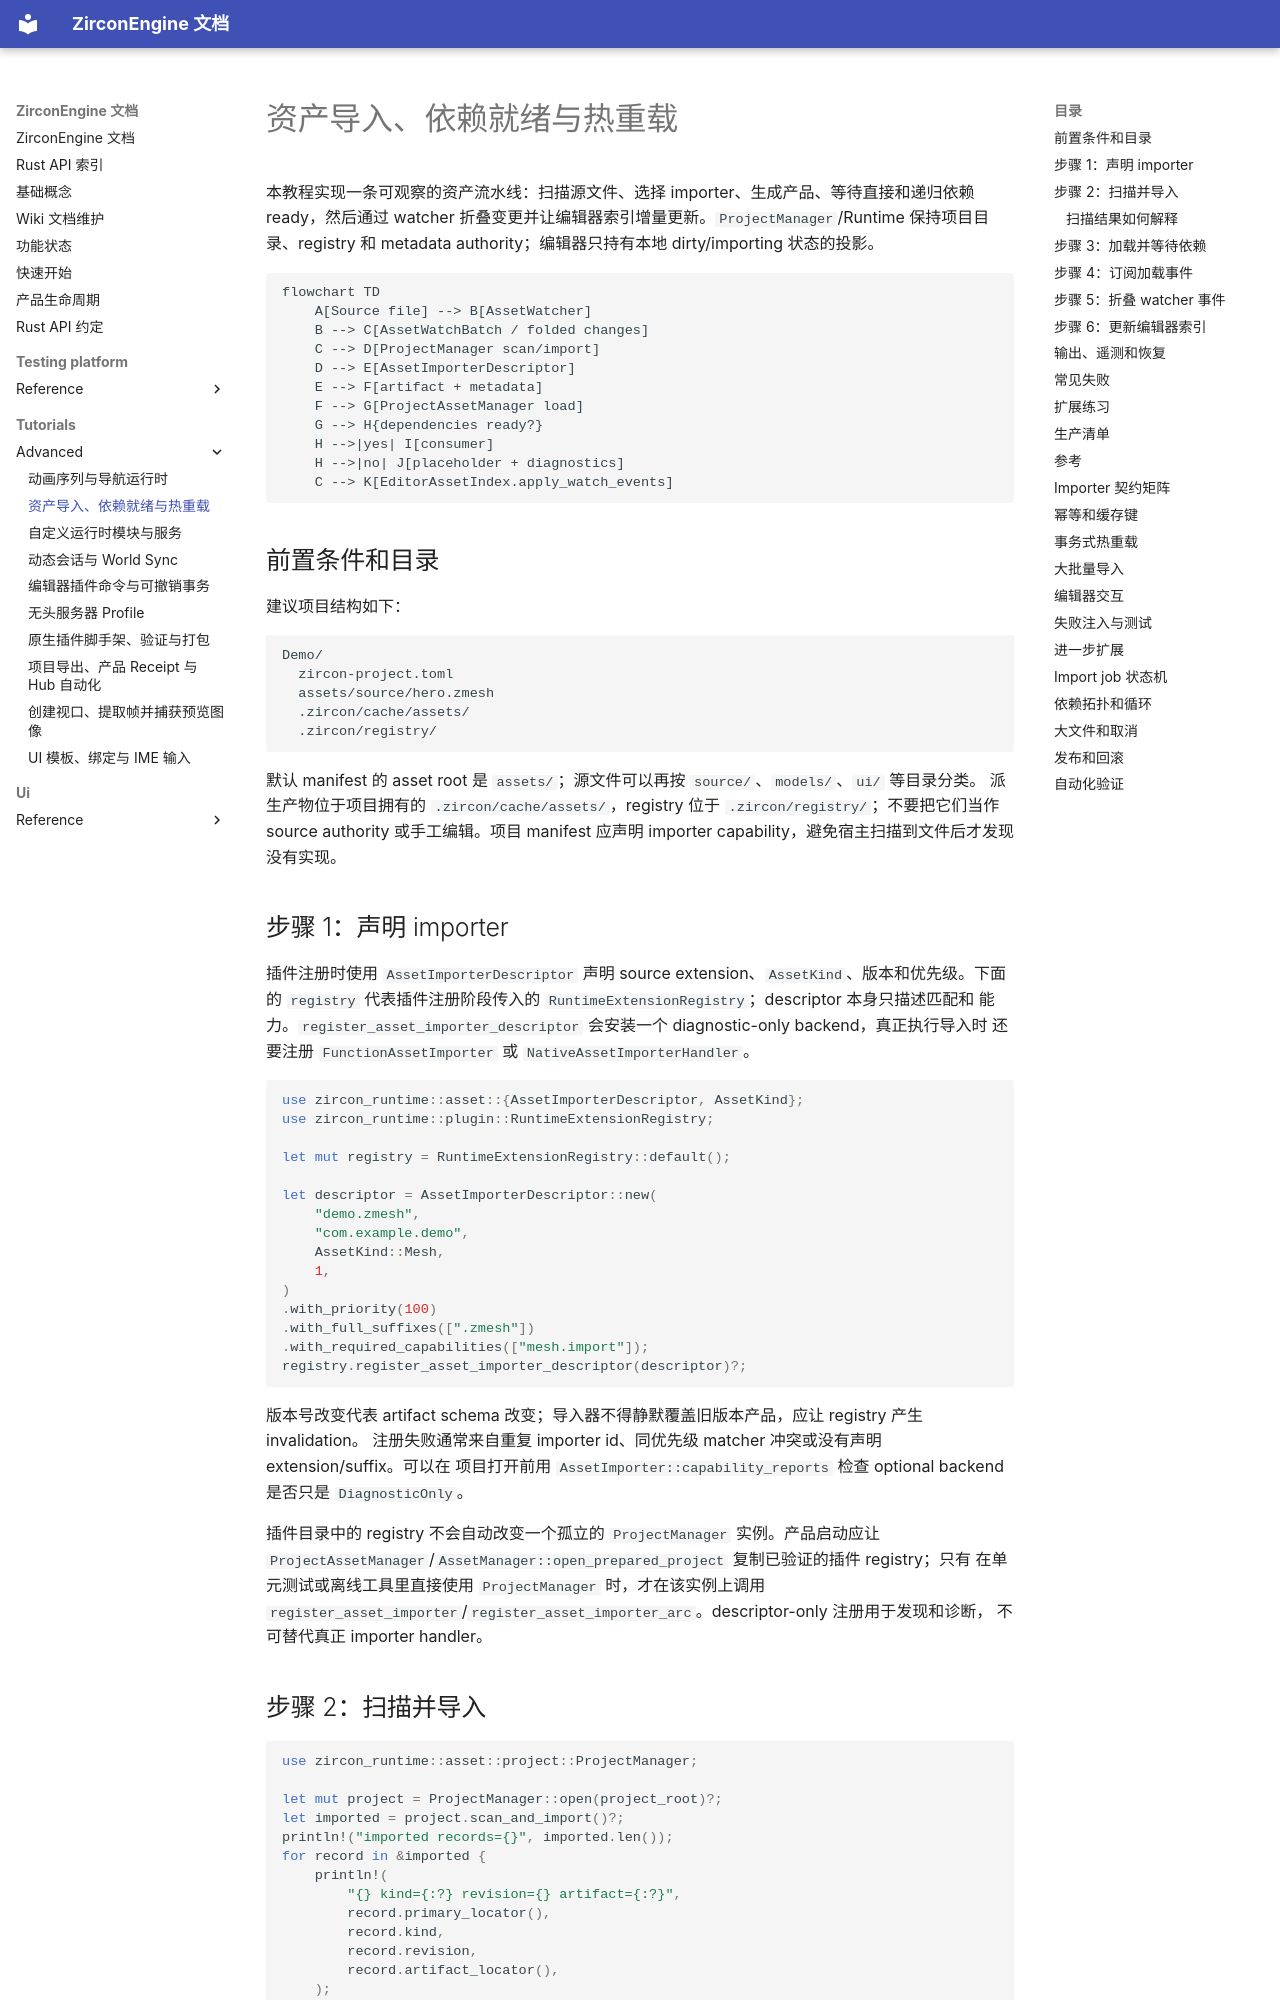

repository: He-Jiahui/ZirconEngine · page: tutorials/advanced/asset-import-hot-reload/index.html · generator: mkdocs

---
related_code:
  - zircon_runtime/src/asset/importer/mod.rs
  - zircon_runtime/src/asset/watch/asset_watcher.rs
  - zircon_runtime/src/asset/watch/fold_events.rs
  - zircon_editor/src/core/asset/index.rs
implementation_files:
  - zircon_runtime/src/asset/importer/mod.rs
  - zircon_runtime/src/asset/watch
  - zircon_editor/src/core/asset/index.rs
plan_sources:
  - user: 2026-09-09 扩充 ZirconEngine 公开接口教程、机制案例与最佳实践
  - docs/plans/zircon_runtime/runtime/04/failure-2026-07-22-asset-importer-generation-index.md
tests:
  - zircon_runtime/src/asset/tests/assets/importer.rs
  - zircon_editor/tests/editor_asset_index_projection.rs
doc_type: workflow-detail
---

# 资产导入、依赖就绪与热重载

本教程实现一条可观察的资产流水线：扫描源文件、选择 importer、生成产品、等待直接和递归依赖 ready，然后通过 watcher 折叠变更并让编辑器索引增量更新。`ProjectManager`/Runtime 保持项目目录、registry 和 metadata authority；编辑器只持有本地 dirty/importing 状态的投影。

```mermaid
flowchart TD
    A[Source file] --> B[AssetWatcher]
    B --> C[AssetWatchBatch / folded changes]
    C --> D[ProjectManager scan/import]
    D --> E[AssetImporterDescriptor]
    E --> F[artifact + metadata]
    F --> G[ProjectAssetManager load]
    G --> H{dependencies ready?}
    H -->|yes| I[consumer]
    H -->|no| J[placeholder + diagnostics]
    C --> K[EditorAssetIndex.apply_watch_events]
```

## 前置条件和目录

建议项目结构如下：

```text
Demo/
  zircon-project.toml
  assets/source/hero.zmesh
  .zircon/cache/assets/
  .zircon/registry/
```

默认 manifest 的 asset root 是 `assets/`；源文件可以再按 `source/`、`models/`、`ui/` 等目录分类。
派生产物位于项目拥有的 `.zircon/cache/assets/`，registry 位于 `.zircon/registry/`；不要把它们当作
source authority 或手工编辑。项目 manifest 应声明 importer capability，避免宿主扫描到文件后才发现
没有实现。

## 步骤 1：声明 importer

插件注册时使用 `AssetImporterDescriptor` 声明 source extension、`AssetKind`、版本和优先级。下面的
`registry` 代表插件注册阶段传入的 `RuntimeExtensionRegistry`；descriptor 本身只描述匹配和
能力。`register_asset_importer_descriptor` 会安装一个 diagnostic-only backend，真正执行导入时
还要注册 `FunctionAssetImporter` 或 `NativeAssetImporterHandler`。

```rust
use zircon_runtime::asset::{AssetImporterDescriptor, AssetKind};
use zircon_runtime::plugin::RuntimeExtensionRegistry;

let mut registry = RuntimeExtensionRegistry::default();

let descriptor = AssetImporterDescriptor::new(
    "demo.zmesh",
    "com.example.demo",
    AssetKind::Mesh,
    1,
)
.with_priority(100)
.with_full_suffixes([".zmesh"])
.with_required_capabilities(["mesh.import"]);
registry.register_asset_importer_descriptor(descriptor)?;
```

版本号改变代表 artifact schema 改变；导入器不得静默覆盖旧版本产品，应让 registry 产生 invalidation。
注册失败通常来自重复 importer id、同优先级 matcher 冲突或没有声明 extension/suffix。可以在
项目打开前用 `AssetImporter::capability_reports` 检查 optional backend 是否只是
`DiagnosticOnly`。

插件目录中的 registry 不会自动改变一个孤立的 `ProjectManager` 实例。产品启动应让
`ProjectAssetManager`/`AssetManager::open_prepared_project` 复制已验证的插件 registry；只有
在单元测试或离线工具里直接使用 `ProjectManager` 时，才在该实例上调用
`register_asset_importer`/`register_asset_importer_arc`。descriptor-only 注册用于发现和诊断，
不可替代真正 importer handler。
